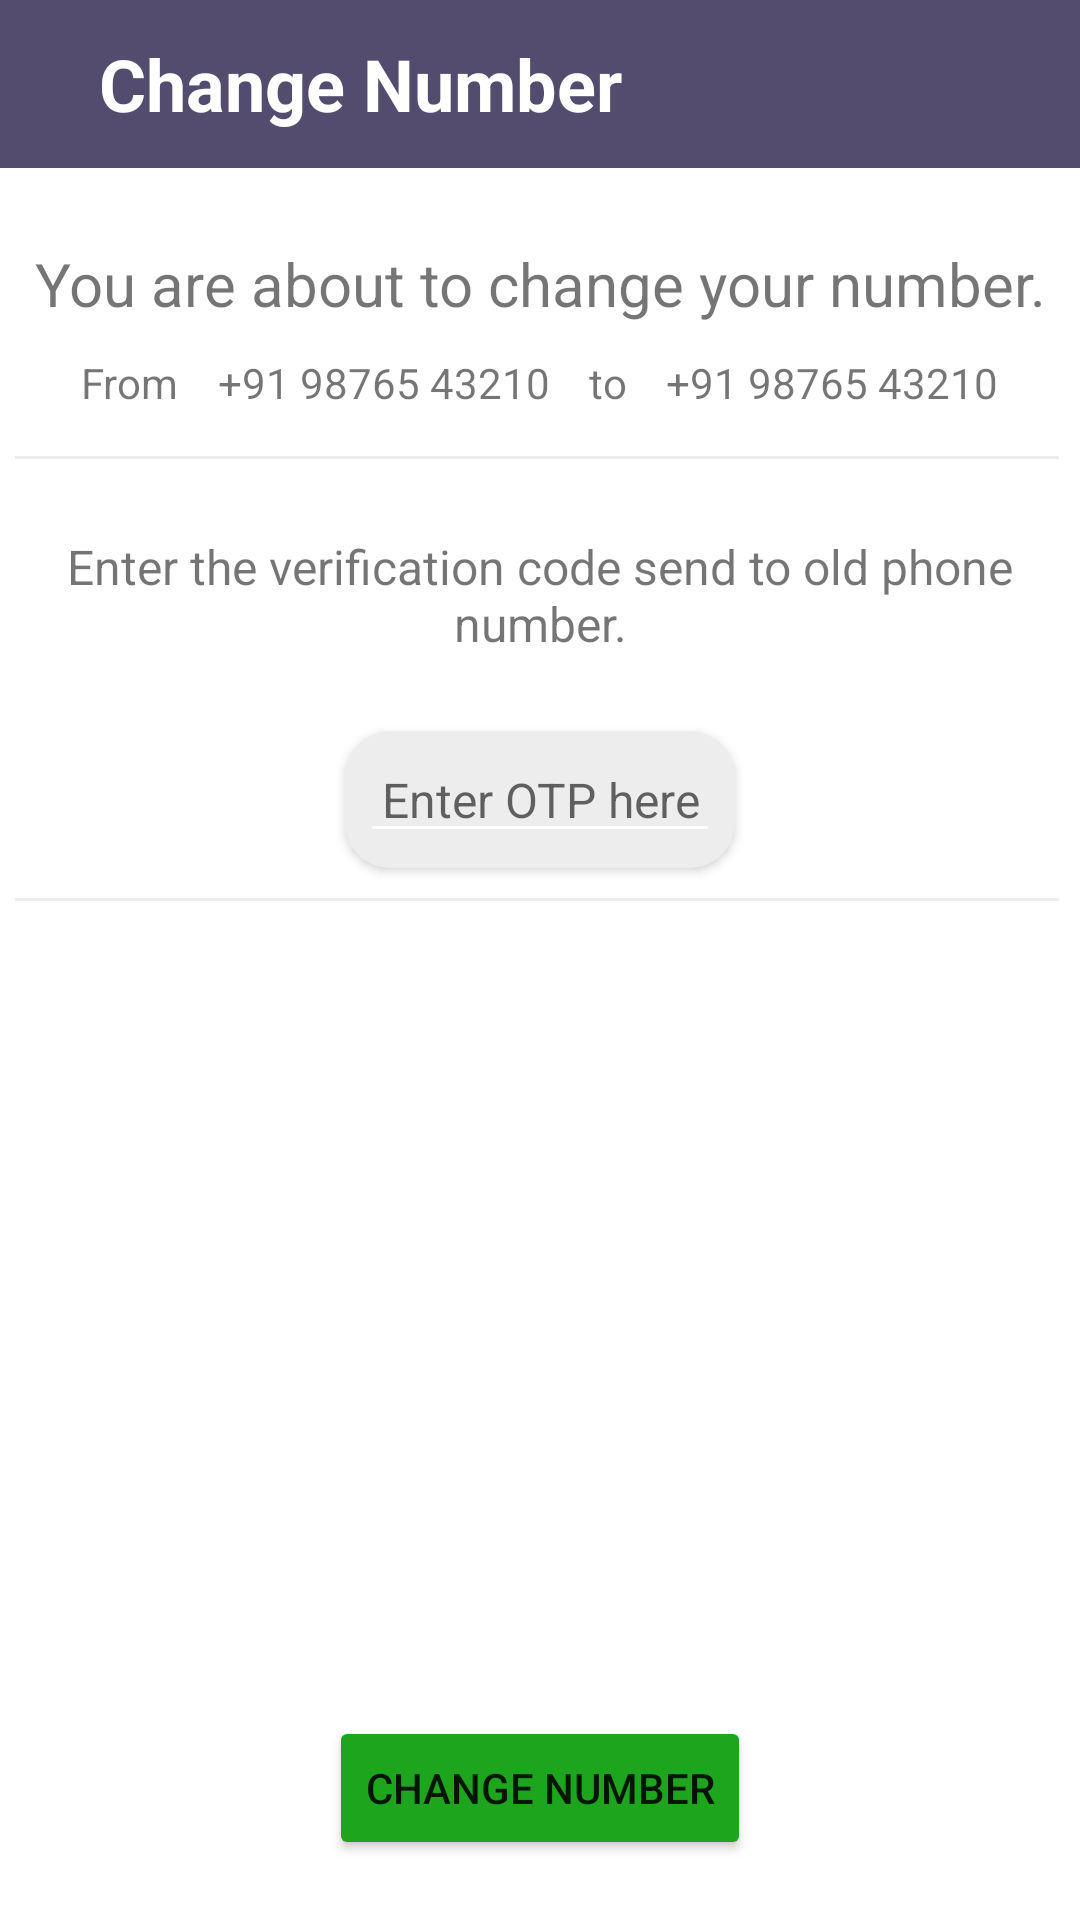

Reconstruct the res/layout file that produces this screen, plus the resources it refers to.
<!-- AndroidManifest.xml: application theme Theme.ChatBud -->
<!-- res/layout/activity_otp_verify_change_number.xml -->
<?xml version="1.0" encoding="utf-8"?>
<RelativeLayout
    xmlns:android="http://schemas.android.com/apk/res/android"
    xmlns:app="http://schemas.android.com/apk/res-auto"
    xmlns:tools="http://schemas.android.com/tools"
    android:layout_width="match_parent"
    android:layout_height="match_parent"
    tools:context=".OTPVerifyChangeNumberActivity">

    <com.google.android.material.appbar.AppBarLayout
        android:id="@+id/appBarLayout"
        android:layout_width="match_parent"
        android:layout_height="56dp"
        app:layout_constraintEnd_toEndOf="parent"
        app:layout_constraintStart_toStartOf="parent"
        app:layout_constraintTop_toTopOf="parent">

        <androidx.appcompat.widget.Toolbar
            android:id="@+id/toolbar"
            android:layout_width="match_parent"
            android:layout_height="wrap_content"
            android:background="@color/colorPrimary">

            <LinearLayout
                android:layout_width="match_parent"
                android:layout_height="wrap_content"
                android:background="@color/colorPrimary"
                android:gravity="center_vertical"
                android:orientation="horizontal">

                <ImageButton
                    android:id="@+id/btn_back"
                    android:layout_width="wrap_content"
                    android:layout_height="wrap_content"
                    android:background="@android:color/transparent"
                    android:src="@drawable/ic_back"
                    android:tint="@android:color/white" />

                <TextView
                    android:id="@+id/txtAccount"
                    android:layout_width="wrap_content"
                    android:layout_height="wrap_content"
                    android:layout_marginLeft="15dp"
                    android:layout_weight="1"
                    android:padding="2dp"
                    android:text="Change Number"
                    android:textColor="@color/white"
                    android:textSize="24sp"
                    android:textStyle="bold" />
            </LinearLayout>
        </androidx.appcompat.widget.Toolbar>
    </com.google.android.material.appbar.AppBarLayout>

    <LinearLayout
        android:layout_width="match_parent"
        android:layout_height="match_parent"
        android:layout_below="@+id/appBarLayout"
        android:layout_marginTop="20dp"
        android:orientation="vertical">

        <TextView
            android:layout_width="match_parent"
            android:layout_height="wrap_content"
            android:layout_gravity="clip_horizontal"
            android:gravity="center_horizontal"
            android:padding="5dp"
            android:text="You are about to change your number."
            android:textSize="20sp" />

        <LinearLayout
            android:layout_width="wrap_content"
            android:layout_height="wrap_content"
            android:layout_gravity="center_horizontal"
            android:orientation="horizontal">

            <TextView
                android:layout_width="wrap_content"
                android:layout_height="wrap_content"
                android:layout_weight="1"
                android:padding="5dp"
                android:text="From"
                android:textSize="14sp" />

            <TextView
                android:id="@+id/txtOldNumber"
                android:layout_width="wrap_content"
                android:layout_height="wrap_content"
                android:layout_marginStart="3dp"
                android:layout_marginLeft="3dp"
                android:layout_weight="1"
                android:padding="5dp"
                android:text="+91 98765 43210"
                android:textSize="14sp" />

            <TextView
                android:layout_width="wrap_content"
                android:layout_height="wrap_content"
                android:layout_marginStart="3dp"
                android:layout_marginLeft="3dp"
                android:layout_weight="1"
                android:padding="5dp"
                android:text="to"
                android:textSize="14sp" />

            <TextView
                android:id="@+id/txtNewNumber"
                android:layout_width="wrap_content"
                android:layout_height="wrap_content"
                android:layout_marginStart="3dp"
                android:layout_marginLeft="3dp"
                android:layout_weight="1"
                android:padding="5dp"
                android:text="+91 98765 43210"
                android:textSize="14sp" />
        </LinearLayout>

        <View
            android:layout_width="match_parent"
            android:layout_height="1dp"
            android:layout_marginStart="5dp"
            android:layout_marginLeft="5dp"
            android:layout_marginTop="10dp"
            android:layout_marginEnd="7dp"
            android:layout_marginRight="7dp"
            android:background="@color/lightGray" />

        <TextView
            android:layout_width="match_parent"
            android:layout_height="wrap_content"
            android:layout_marginTop="20dp"
            android:gravity="center_horizontal"
            android:padding="5dp"
            android:text="Enter the verification code send to old phone number."
            android:textSize="16sp" />


        <androidx.cardview.widget.CardView
            android:layout_width="wrap_content"
            android:layout_height="wrap_content"
            android:layout_gravity="center_horizontal"
            android:layout_marginTop="20dp"
            app:cardBackgroundColor="@color/lightGray"
            app:cardCornerRadius="15dp">

            <EditText
                android:id="@+id/edVerify"
                android:layout_width="120dp"
                android:layout_height="wrap_content"
                android:layout_margin="5dp"
                android:ems="6"
                android:hint="Enter OTP here"
                android:gravity="center"
                android:inputType="numberDecimal"
                android:padding="7dp"
                android:textSize="16sp" />

        </androidx.cardview.widget.CardView>


        <View
            android:layout_width="match_parent"
            android:layout_height="1dp"
            android:layout_marginStart="5dp"
            android:layout_marginLeft="5dp"
            android:layout_marginTop="10dp"
            android:layout_marginEnd="7dp"
            android:layout_marginRight="7dp"
            android:background="@color/lightGray" />

    </LinearLayout>

    <Button
        android:id="@+id/btnChange"
        android:layout_width="wrap_content"
        android:layout_height="wrap_content"
        android:layout_alignParentBottom="true"
        android:layout_centerHorizontal="true"
        android:layout_marginBottom="20dp"
        android:text="CHANGE NUMBER"
        app:backgroundTint="@color/green"
        app:cornerRadius="10dp" />


</RelativeLayout>
<!-- resources referenced by this layout -->
<resources>
  <color name="colorPrimary">#534c6f</color>
  <color name="green">#1DA51D</color>
  <color name="lightGray">#EDEDED</color>
  <color name="white">#FFFFFFFF</color>
  <style name="Theme.ChatBud" parent="Theme.MaterialComponents.DayNight.NoActionBar">
          
          <item name="colorPrimary">@color/colorPrimary</item>
          <item name="colorPrimaryVariant">@color/colorPrimaryDark</item>
          <item name="colorOnPrimary">@color/white</item>
  
          
          <item name="colorSecondary">@color/teal_200</item>
          <item name="colorSecondaryVariant">@color/teal_700</item>
          <item name="colorOnSecondary">@color/colorPrimary</item>
  
          
          <item name="android:statusBarColor" tools:targetApi="l">?attr/colorPrimaryVariant</item>
          <item name="android:textColorSecondary">@color/white</item>
          
      </style>
  <color name="colorPrimaryDark">#FF3A3550</color>
  <color name="teal_200">#FF03DAC5</color>
  <color name="teal_700">#FF018786</color>
</resources>
